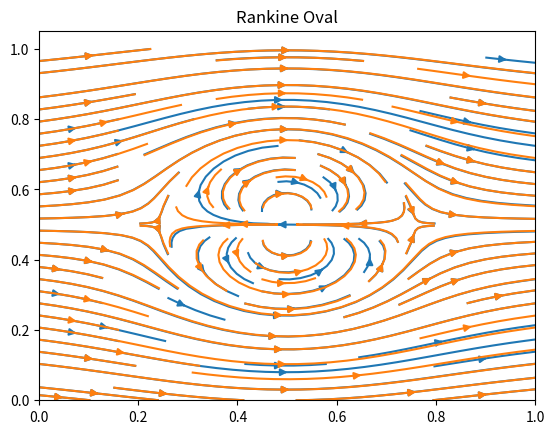

The matplotlib source for this figure:
#!/bin/python3

# Rankine -fULL Oval

import numpy as np
import matplotlib.pyplot as plt

# Quadrilateral mesh grid
x,y=np.meshgrid(np.linspace(0,1,200),np.linspace(0,1,200))

# Number of grid ponits in x axis
Nx=len(x)

# Number of grid ponits in y axis
Ny=len(y)

# x directional velocity commponenit array
u=np.zeros([Nx,Ny])

# y directional velocity component array
v=np.zeros([Nx,Ny])

# Free stream velocity
V_inf=10

# Source and sink strength
Lamda=100

# x location of the source
xc1=0.48

# x location of the sink
xc2=0.52

# The distace between the source/sink to the center
b=(xc2-xc1)/2

# location of the center
xc=0.5
yc=0.5

# computing section
# polar coordinate values from the center

# radius
r=np.sqrt((x-xc)**2+(y-yc)**2)
# Angle of the each postion w.r.t center
theta=np.arctan2(y-yc,x-xc)
# Angle of the each postion w.r.t source center
t1=np.arctan2(y-yc,x-xc1)
# Angle of the each postion w.r.t sink center
t2=np.arctan2(y-yc,x-xc2)

# Calculating Stream function 
psi=V_inf*r*np.sin(theta)+(Lamda*(t1-t2)/2/np.pi)


# Numerical computing section
# Calculating velocity components 
for i in range(0,Nx-1):
    for j in range(0,Ny-1):
        u[j,i]=(psi[j+1,i]-psi[j,i])/(y[j+1,i]-y[j,i])
        v[j,i]=-(psi[j,i+1]-psi[j,i])/(x[j,i+1]-x[j,i])

# calculating last grid ponit velocity components
for i in range(0,Nx):
    u[i,Nx-1]=2*u[i,Nx-2]-u[i,Nx-3]
    u[Nx-1,i]=2*u[Nx-2,i]-u[Nx-3,i]
    
    v[i,Nx-1]=2*v[i,Nx-2]-v[i,Nx-3]
    v[Nx-1,i]=2*v[Nx-2,i]-v[Nx-3,i]
    
# Analytical solution 

# Offceting the Coordination
X=x-xc
Y=y-yc

# x component velocity
a1=(X+b)/((X+b)**2+Y**2)
a2=(X-b)/((X-b)**2+Y**2)
ana_u=V_inf+(Lamda*(a1-a2)/2/np.pi)

# y component velocity
a1=Y/((X+b)**2+Y**2)
a2=Y/((X-b)**2+Y**2)
ana_v=Lamda*(a1-a2)/2/np.pi

# plotting section

plt.figure()
# plotting the numerical solution
plt.streamplot(x,y,u,v)
# plotting the analytical solution
plt.streamplot(x,y,ana_u,ana_v)
plt.title("Rankine Oval")
plt.savefig("Result.png",dpi=150)
plt.show()

# Maximum 
